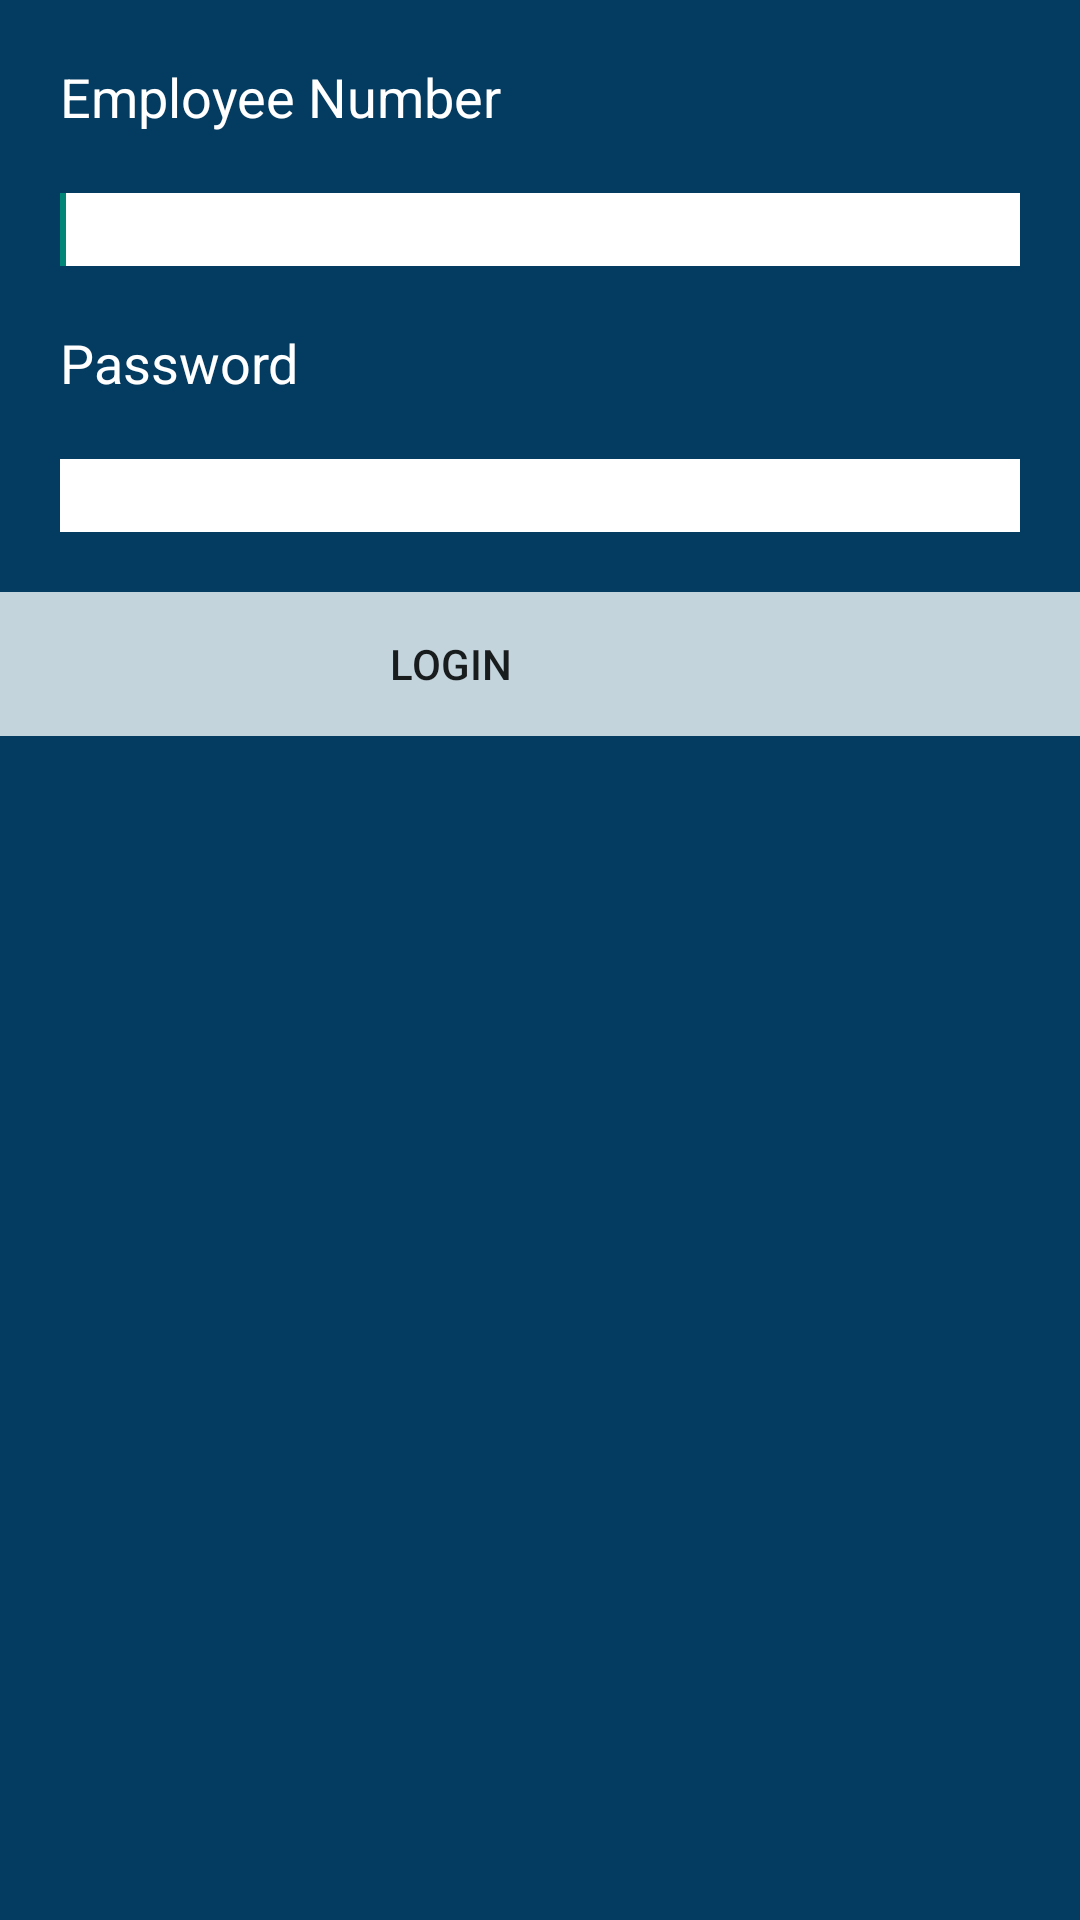

Layout XML and referenced resources for this Android screen:
<!-- AndroidManifest.xml: application theme AppTheme -->
<!-- res/layout/activity_login_dialog.xml -->
<?xml version="1.0" encoding="utf-8"?>
<LinearLayout xmlns:android="http://schemas.android.com/apk/res/android"
    android:layout_width="600dp"
    android:layout_height="wrap_content"
    android:background="@color/colorSasolPrimary"
    android:orientation="vertical">

    <TextView
        android:id="@+id/tv1"
        android:layout_width="wrap_content"
        android:layout_height="wrap_content"
        android:layout_marginLeft="20dp"
        android:layout_marginTop="20dp"
        android:text="Employee Number"
        android:textAppearance="?android:attr/textAppearanceMedium"
        android:textColor="#ffffff"
        android:textSize="18dp" />

    <EditText
        android:id="@+id/txtUsername"
        android:layout_width="match_parent"
        android:layout_height="wrap_content"
        android:layout_marginLeft="20dp"
        android:layout_marginRight="20dp"
        android:layout_marginTop="20dp"
        android:background="#ffffff"
        android:textColor="#000000">

        <requestFocus></requestFocus>
    </EditText>

    <TextView
        android:id="@+id/tv2"
        android:layout_width="wrap_content"
        android:layout_height="wrap_content"
        android:layout_marginLeft="20dp"
        android:layout_marginTop="20dp"
        android:text="Password"
        android:textAppearance="?android:attr/textAppearanceMedium"
        android:textColor="#ffffff"
        android:textSize="18dp" />


    <EditText
        android:id="@+id/txtPassword"
        android:layout_width="match_parent"
        android:layout_height="wrap_content"
        android:layout_marginLeft="20dp"
        android:layout_marginRight="20dp"
        android:layout_marginTop="20dp"
        android:background="#ffffff"
        android:ems="10"
        android:inputType="textPassword"
        android:password="true"
        android:textColor="#000000"
        android:textSize="18dp" />

    <LinearLayout
        android:id="@+id/linearLayout1"
        android:layout_width="600dp"
        android:layout_height="wrap_content"
        android:layout_marginTop="20dp">

        <Button
            android:id="@+id/btnLogin"
            android:layout_width="wrap_content"
            android:layout_height="wrap_content"
            android:layout_weight="0.5"
            android:background="@drawable/item_selector_two"
            android:text="Login"></Button>

        <Button
            android:id="@+id/btnCancel"
            android:layout_width="wrap_content"
            android:layout_height="wrap_content"
            android:layout_weight="0.5"
            android:background="@drawable/item_selector_two"
            android:text="Cancel"></Button>
    </LinearLayout>
</LinearLayout>
<!-- resources referenced by this layout -->
<resources>
  <color name="colorSasolPrimary">#033b61</color>
  <!-- drawable item_selector_two (drawable) -->
  <?xml version="1.0" encoding="utf-8"?>
  <selector xmlns:android="http://schemas.android.com/apk/res/android">
      <item android:state_pressed="false" android:drawable="@color/colorSasolThird" />
      <item android:drawable="@color/colorSasolSecondary" />
  </selector>
  <style name="AppTheme" parent="Theme.AppCompat.Light.NoActionBar">
          
      </style>
  <color name="colorSasolThird">#c3d4dd</color>
  <color name="colorSasolSecondary">#00aeef</color>
</resources>
